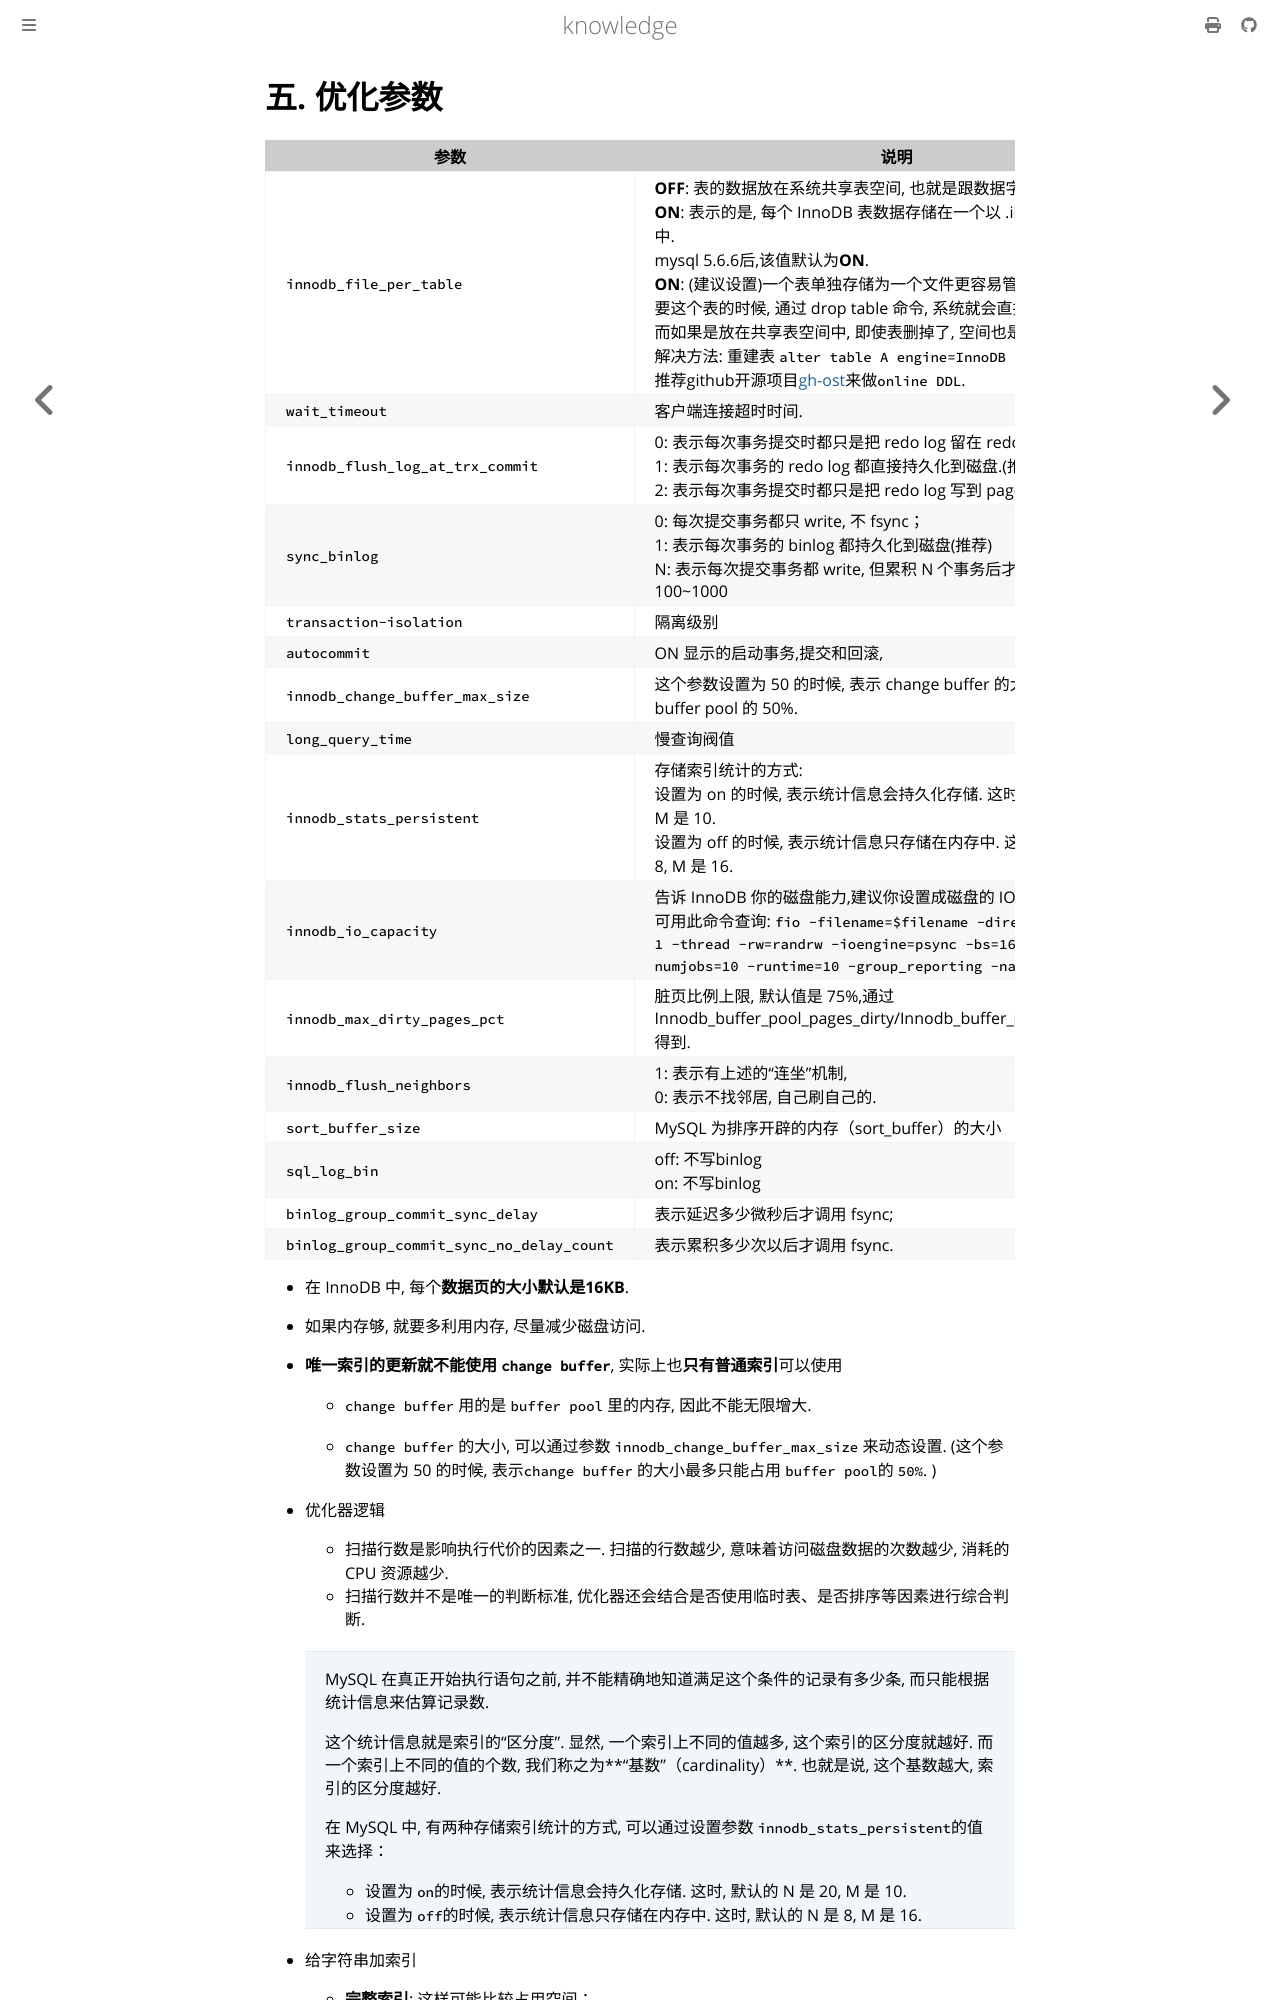

repository: thinkgos/knowledge · page: mysql/05-实战-优化.html · generator: mdbook

# 五. 优化参数

| 参数                                      | 说明                                                         |
| ----------------------------------------- | ------------------------------------------------------------ |
| `innodb_file_per_table`                   | **OFF**: 表的数据放在系统共享表空间, 也就是跟数据字典放在一起；<br />**ON**: 表示的是, 每个 InnoDB 表数据存储在一个以 .ibd 为后缀的文件中. <br />         mysql 5.6.6后,该值默认为**ON**.<br />**ON**: (建议设置)一个表单独存储为一个文件更容易管理, 而且在你不需要这个表的时候, 通过 drop table 命令, 系统就会直接删除这个文件.而如果是放在共享表空间中, 即使表删掉了, 空间也是不会回收的. <br />解决方法: 重建表 `alter table A engine=InnoDB` <br />推荐github开源项目[gh-ost](https://github.com/github/gh-ost)来做`online DDL`. |
| `wait_timeout`                            | 客户端连接超时时间.                                          |
| `innodb_flush_log_at_trx_commit`          | 0: 表示每次事务提交时都只是把 redo log 留在 redo log buffer 中 ;<br />1: 表示每次事务的 redo log 都直接持久化到磁盘.(推荐 )<br />2: 表示每次事务提交时都只是把 redo log 写到 page cache.  |
| `sync_binlog`                             | 0: 每次提交事务都只 write, 不 fsync；<br />1: 表示每次事务的 binlog 都持久化到磁盘(推荐)<br />N: 表示每次提交事务都 write, 但累积 N 个事务后才 fsync. 建议100~1000 |
| `transaction-isolation`                   | 隔离级别                                                     |
| `autocommit`                              | ON 显示的启动事务,提交和回滚,                                |
| `innodb_change_buffer_max_size`           | 这个参数设置为 50 的时候, 表示 change buffer 的大小最多只能占用 buffer pool 的 50%.  |
| `long_query_time`                         | 慢查询阀值                                                   |
| `innodb_stats_persistent`                 | 存储索引统计的方式:<br />设置为 on 的时候, 表示统计信息会持久化存储. 这时, 默认的 N 是 20, M 是 10. <br />设置为 off 的时候, 表示统计信息只存储在内存中. 这时, 默认的 N 是 8, M 是 16.  |
| `innodb_io_capacity`                      | 告诉 InnoDB 你的磁盘能力,建议你设置成磁盘的 IOPS.<br />可用此命令查询: `fio -filename=$filename -direct=1 -iodepth 1 -thread -rw=randrw -ioengine=psync -bs=16k -size=500M -numjobs=10 -runtime=10 -group_reporting -name=mytest` |
| `innodb_max_dirty_pages_pct`              | 脏页比例上限, 默认值是 75%,通过Innodb_buffer_pool_pages_dirty/Innodb_buffer_pool_pages_total得到. |
| `innodb_flush_neighbors`                  | 1: 表示有上述的“连坐”机制, <br />0: 表示不找邻居, 自己刷自己的.  |
| `sort_buffer_size`                        | MySQL 为排序开辟的内存（sort_buffer）的大小                  |
| `sql_log_bin`                             | off: 不写binlog<br />on: 不写binlog                          |
| `binlog_group_commit_sync_delay`          | 表示延迟多少微秒后才调用 fsync;                              |
| `binlog_group_commit_sync_no_delay_count` | 表示累积多少次以后才调用 fsync.                              |

- 在 InnoDB 中, 每个**数据页的大小默认是16KB**.

- 如果内存够, 就要多利用内存, 尽量减少磁盘访问.

- **唯一索引的更新就不能使用 `change buffer`**, 实际上也**只有普通索引**可以使用

  - `change buffer` 用的是 `buffer pool` 里的内存, 因此不能无限增大.

  - `change buffer` 的大小, 可以通过参数 `innodb_change_buffer_max_size` 来动态设置. (这个参数设置为 50 的时候, 表示`change buffer` 的大小最多只能占用 `buffer pool`的 `50%`. )
